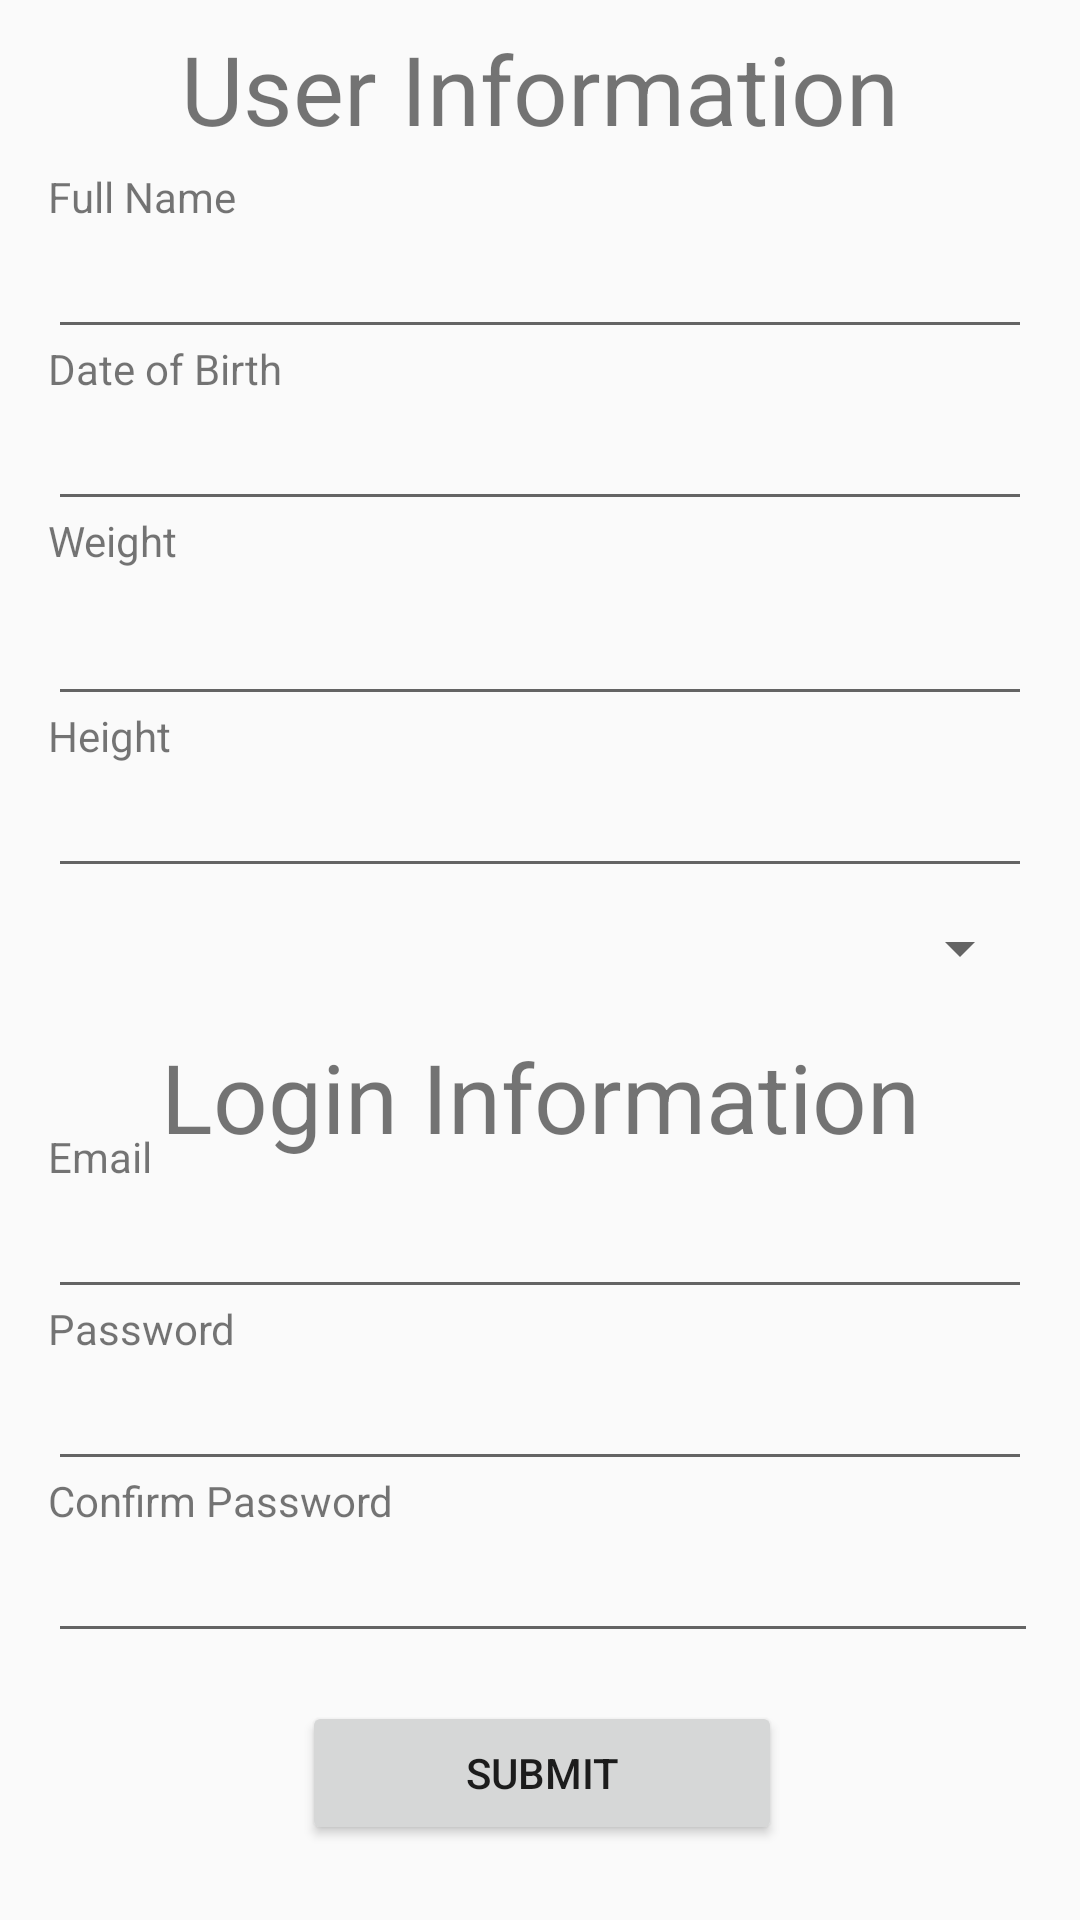

Android layout source for this screen:
<!-- AndroidManifest.xml: application theme AppTheme.NoActionBar -->
<!-- res/layout/activity_registration.xml -->
<?xml version="1.0" encoding="utf-8"?>
<android.support.constraint.ConstraintLayout xmlns:android="http://schemas.android.com/apk/res/android"
    xmlns:app="http://schemas.android.com/apk/res-auto"
    xmlns:tools="http://schemas.android.com/tools"
    android:layout_width="match_parent"
    android:layout_height="match_parent"
    tools:context=".Registration">

    <TextView
        android:id="@+id/user_information_label"
        android:layout_width="0dp"
        android:layout_height="wrap_content"
        android:layout_marginStart="16dp"
        android:layout_marginLeft="16dp"
        android:layout_marginTop="8dp"
        android:layout_marginEnd="16dp"
        android:layout_marginRight="16dp"
        android:gravity="center_horizontal"
        android:text="@string/user_information"
        android:textSize="32sp"
        app:layout_constraintEnd_toEndOf="parent"
        app:layout_constraintHorizontal_bias="1.0"
        app:layout_constraintStart_toStartOf="parent"
        app:layout_constraintTop_toTopOf="parent" />

    <EditText
        android:id="@+id/full_name_field"
        android:layout_width="0dp"
        android:layout_height="wrap_content"
        android:layout_marginStart="16dp"
        android:layout_marginLeft="16dp"
        android:layout_marginTop="24dp"
        android:layout_marginEnd="16dp"
        android:layout_marginRight="16dp"
        android:ems="10"
        android:inputType="textPersonName"
        app:layout_constraintEnd_toEndOf="parent"
        app:layout_constraintHorizontal_bias="0.0"
        app:layout_constraintStart_toStartOf="parent"
        app:layout_constraintTop_toBottomOf="@+id/user_information_label" />


    <Spinner
        android:id="@+id/gender"
        android:layout_width="0dp"
        android:layout_height="wrap_content"
        android:layout_marginStart="16dp"
        android:layout_marginLeft="16dp"
        android:layout_marginTop="8dp"
        android:layout_marginEnd="16dp"
        android:layout_marginRight="16dp"
        app:layout_constraintEnd_toEndOf="parent"
        app:layout_constraintHorizontal_bias="0.0"
        app:layout_constraintStart_toStartOf="parent"
        app:layout_constraintTop_toBottomOf="@+id/height_field" />

    <EditText
        android:id="@+id/weight_field"
        android:layout_width="0dp"
        android:layout_height="49dp"
        android:layout_marginStart="16dp"
        android:layout_marginLeft="16dp"
        android:layout_marginTop="16dp"
        android:layout_marginEnd="16dp"
        android:layout_marginRight="16dp"
        android:ems="10"
        android:inputType="number"
        app:layout_constraintEnd_toEndOf="parent"
        app:layout_constraintHorizontal_bias="0.0"
        app:layout_constraintStart_toStartOf="parent"
        app:layout_constraintTop_toBottomOf="@+id/date_of_birth_field" />

    <EditText
        android:id="@+id/height_field"
        android:layout_width="0dp"
        android:layout_height="wrap_content"
        android:layout_marginStart="16dp"
        android:layout_marginLeft="16dp"
        android:layout_marginTop="16dp"
        android:layout_marginEnd="16dp"
        android:layout_marginRight="16dp"
        android:ems="10"
        android:inputType="number"
        app:layout_constraintEnd_toEndOf="parent"
        app:layout_constraintHorizontal_bias="0.0"
        app:layout_constraintStart_toStartOf="parent"
        app:layout_constraintTop_toBottomOf="@+id/weight_field" />

    <EditText
        android:id="@+id/email_field"
        android:layout_width="0dp"
        android:layout_height="wrap_content"
        android:layout_marginStart="16dp"
        android:layout_marginLeft="16dp"
        android:layout_marginTop="8dp"
        android:layout_marginEnd="16dp"
        android:layout_marginRight="16dp"
        android:ems="10"
        android:inputType="textEmailAddress"
        app:layout_constraintEnd_toEndOf="parent"
        app:layout_constraintHorizontal_bias="0.0"
        app:layout_constraintStart_toStartOf="parent"
        app:layout_constraintTop_toBottomOf="@+id/login_information_label" />

    <EditText
        android:id="@+id/password_field"
        android:layout_width="0dp"
        android:layout_height="wrap_content"
        android:layout_marginStart="16dp"
        android:layout_marginLeft="16dp"
        android:layout_marginTop="16dp"
        android:layout_marginEnd="16dp"
        android:layout_marginRight="16dp"
        android:ems="10"
        android:inputType="text|textPassword"
        app:layout_constraintEnd_toEndOf="parent"
        app:layout_constraintHorizontal_bias="0.0"
        app:layout_constraintStart_toStartOf="parent"
        app:layout_constraintTop_toBottomOf="@+id/email_field" />

    <EditText
        android:id="@+id/confirm_password_field"
        android:layout_width="0dp"
        android:layout_height="wrap_content"
        android:layout_marginStart="16dp"
        android:layout_marginLeft="16dp"
        android:layout_marginTop="16dp"
        android:layout_marginEnd="14dp"
        android:layout_marginRight="14dp"
        android:ems="10"
        android:inputType="textPassword"
        app:layout_constraintEnd_toEndOf="parent"
        app:layout_constraintHorizontal_bias="1.0"
        app:layout_constraintStart_toStartOf="parent"
        app:layout_constraintTop_toBottomOf="@+id/password_field" />

    <Button
        android:id="@+id/submit"
        android:layout_width="160dp"
        android:layout_height="wrap_content"
        android:layout_marginStart="112dp"
        android:layout_marginLeft="112dp"
        android:layout_marginTop="16dp"
        android:layout_marginEnd="112dp"
        android:layout_marginRight="112dp"
        android:onClick="sendDemographics"
        android:text="Submit"
        app:layout_constraintEnd_toEndOf="parent"
        app:layout_constraintHorizontal_bias="0.481"
        app:layout_constraintStart_toStartOf="parent"
        app:layout_constraintTop_toBottomOf="@+id/confirm_password_field" />

    <EditText
        android:id="@+id/date_of_birth_field"
        android:layout_width="0dp"
        android:layout_height="wrap_content"
        android:layout_marginStart="16dp"
        android:layout_marginLeft="16dp"
        android:layout_marginTop="16dp"
        android:layout_marginEnd="16dp"
        android:layout_marginRight="16dp"
        android:ems="10"
        android:inputType="date"
        app:layout_constraintEnd_toEndOf="parent"
        app:layout_constraintHorizontal_bias="1.0"
        app:layout_constraintStart_toStartOf="parent"
        app:layout_constraintTop_toBottomOf="@+id/full_name_field" />

    <ImageView
        android:id="@+id/input_image"
        android:layout_width="30dp"
        android:layout_height="30dp"
        android:layout_marginEnd="16dp"
        android:layout_marginRight="16dp"
        app:layout_constraintEnd_toEndOf="parent"
        app:layout_constraintTop_toTopOf="@+id/date_of_birth_field"
        app:srcCompat="@drawable/calendar" />

    <TextView
        android:id="@+id/full_name_label"
        android:layout_width="wrap_content"
        android:layout_height="wrap_content"
        android:layout_marginStart="16dp"
        android:layout_marginLeft="16dp"
        android:text="@string/full_name"
        android:textSize="14sp"
        app:layout_constraintBottom_toTopOf="@+id/full_name_field"
        app:layout_constraintStart_toStartOf="parent" />

    <TextView
        android:id="@+id/date_of_birth_label"
        android:layout_width="wrap_content"
        android:layout_height="wrap_content"
        android:layout_marginStart="16dp"
        android:layout_marginLeft="16dp"
        android:text="@string/date_of_birth"
        android:textSize="14sp"
        app:layout_constraintBottom_toTopOf="@+id/date_of_birth_field"
        app:layout_constraintStart_toStartOf="parent" />

    <TextView
        android:id="@+id/weight_label"
        android:layout_width="wrap_content"
        android:layout_height="wrap_content"
        android:layout_marginStart="16dp"
        android:layout_marginLeft="16dp"
        android:text="@string/weight"
        android:textSize="14sp"
        app:layout_constraintBottom_toTopOf="@+id/weight_field"
        app:layout_constraintStart_toStartOf="parent" />

    <TextView
        android:id="@+id/height_label"
        android:layout_width="wrap_content"
        android:layout_height="wrap_content"
        android:layout_marginStart="16dp"
        android:layout_marginLeft="16dp"
        android:text="@string/height"
        android:textSize="14sp"
        app:layout_constraintBottom_toTopOf="@+id/height_field"
        app:layout_constraintStart_toStartOf="parent" />

    <TextView
        android:id="@+id/email_label"
        android:layout_width="wrap_content"
        android:layout_height="wrap_content"
        android:layout_marginStart="16dp"
        android:layout_marginLeft="16dp"
        android:text="@string/email"
        android:textSize="14sp"
        app:layout_constraintBottom_toTopOf="@+id/email_field"
        app:layout_constraintStart_toStartOf="parent" />

    <TextView
        android:id="@+id/password_label"
        android:layout_width="wrap_content"
        android:layout_height="wrap_content"
        android:layout_marginStart="16dp"
        android:layout_marginLeft="16dp"
        android:text="@string/password"
        android:textSize="14sp"
        app:layout_constraintBottom_toTopOf="@+id/password_field"
        app:layout_constraintStart_toStartOf="parent" />

    <TextView
        android:id="@+id/confirm_password_label"
        android:layout_width="wrap_content"
        android:layout_height="wrap_content"
        android:layout_marginStart="16dp"
        android:layout_marginLeft="16dp"
        android:text="@string/confirm_password"
        android:textSize="14sp"
        app:layout_constraintBottom_toTopOf="@+id/confirm_password_field"
        app:layout_constraintStart_toStartOf="parent" />

    <TextView
        android:id="@+id/login_information_label"
        android:layout_width="0dp"
        android:layout_height="wrap_content"
        android:layout_marginStart="16dp"
        android:layout_marginLeft="16dp"
        android:layout_marginTop="16dp"
        android:layout_marginEnd="16dp"
        android:layout_marginRight="16dp"
        android:gravity="center_horizontal"
        android:text="@string/login_information"
        android:textSize="32sp"
        app:layout_constraintEnd_toEndOf="parent"
        app:layout_constraintHorizontal_bias="0.498"
        app:layout_constraintStart_toStartOf="parent"
        app:layout_constraintTop_toBottomOf="@+id/gender" />

</android.support.constraint.ConstraintLayout>
<!-- resources referenced by this layout -->
<resources>
  <string name="confirm_password">Confirm Password</string>
  <string name="date_of_birth">Date of Birth</string>
  <string name="email">Email</string>
  <string name="full_name">Full Name</string>
  <string name="height">Height</string>
  <string name="login_information">Login Information</string>
  <string name="password">Password</string>
  <string name="user_information">User Information</string>
  <string name="weight">Weight</string>
  <style name="AppTheme.NoActionBar">
          <item name="windowActionBar">false</item>
          <item name="windowNoTitle">true</item>
      </style>
</resources>
